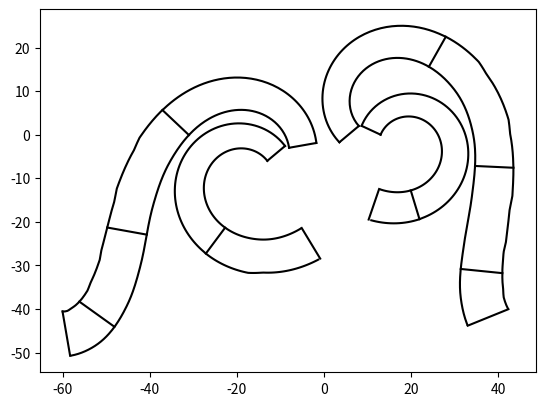
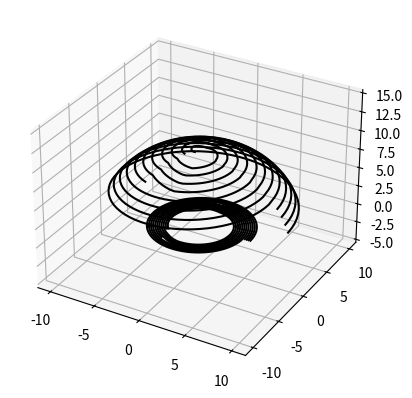

Source code (Python) for these figures, in order: (Note: this script raises an exception after producing the figures.)
# -*- coding: utf-8 -*-
"""
2021_01_21

[redacted]

a number of interwoven spirals

it's assumed that the outer edge is at the surface of the sphere
it's assumed that the inner edge is touching the base of the hemisphere

each segment has: 

    planeRotation = an angle round from 0,
    elevationFromCentre = angle up from horizontal, from centre of sphere
    innerRadius = distance of inner edge out from centre of sphere

    ... calculable from these for each segment:

    elevationfromBase = angle of elevation
    width = from inner to outer edges
    height = from base at outer edge
    outerRadius = radius of outer edge projected down onto base plane
    widthAtBase = the width projected down onto the base plane
    
    ... diffs from previous segment
    
    innerStep = 2D length of segment
    outerStep = 3D length of segment
    printRotation = amount to rotate segment on 2D design

    ... 
    
    x/yInner/Outer2d
    x/y/z/Inner/Outer3d

"""

#%%
import numpy as np
import matplotlib.pyplot as plt
from mpl_toolkits.mplot3d import Axes3D

# all measurements in either mm or deg

# targets
diameterOfSphere = 20
pitchBetweenTurns = 1 # distance from edge to edge along circumference
startElevation = 15 # up from horizontal, out from centre
sensorPitch = 1
numSpirals = 4

# modelling directives
spiralEndIds = np.array([90, 120, 260, 300])
spiralEndIdsActual = np.array([10000, 10000, 10000, 10000])
direction = np.array([25, 40, -40, 10])[np.newaxis, :] + 90
xOffset = np.array([-13, -13, -8, -8])
yOffset = np.array([0, -6, 2, -3])
anglePerSegment = 5

# constraints
minRadiusAtBase = 3 # could be as low as 1.8
minPitchBetweenTouchingLayers = 0.2 # thickness of pcb plus adhesive
deelevationPerSegment = 1 # degrees by which outer spiral should twist outwards to restore the ideal space filling

# calculable from the above
radiusOfSphere = diameterOfSphere / 2
demiCircumference = diameterOfSphere * np.pi / 4 * (90-startElevation) / 90
     # circumference from lowest turn up to top of sphere
numTurns = demiCircumference / pitchBetweenTurns
elevationPerTurn = (90-startElevation) / numTurns
maxRadiusAtBase = minRadiusAtBase + minPitchBetweenTouchingLayers * numTurns

turnsPerSegment = anglePerSegment / 360
segmentsPerTurn = int(360 / anglePerSegment) # we use this for indexing


def sin(x):
    return np.sin(x / 180 * np.pi)
def cos(x):
    return np.cos(x / 180 * np.pi)
def tan(x):
    return np.tan(x / 180 * np.pi)

def arcsin(x):
    return np.arcsin(x) * 180 / np.pi
def arccos(x):
    return np.arccos(x) * 180 / np.pi
def arctan(x):
    return np.arctan(x) * 180 / np.pi


planeRotation = np.zeros((1, 1)) # the same for all spirals
elevationFromCentre = np.array(
    [startElevation, 
     startElevation + elevationPerTurn, 
     startElevation + elevationPerTurn * 2, 
     startElevation + elevationPerTurn * 3])[np.newaxis, :]
innerRadius = np.array(
    [maxRadiusAtBase,
     maxRadiusAtBase - minPitchBetweenTouchingLayers,
     maxRadiusAtBase - minPitchBetweenTouchingLayers * 2,
     maxRadiusAtBase - minPitchBetweenTouchingLayers * 3])[np.newaxis, :]

outerRadius = cos(elevationFromCentre) * radiusOfSphere
height = sin(elevationFromCentre) * radiusOfSphere
widthAtBase = outerRadius - innerRadius
elevationfromBase = arctan(height / widthAtBase)
width = height / sin(elevationfromBase)

xInner2d = np.array([0, 0, 0, 0])[np.newaxis, :]
yInner2d = np.array([0, 0, 0, 0])[np.newaxis, :]
xOuter2d = width * cos(direction - 90)
yOuter2d = width * sin(direction - 90)

xInner3d = innerRadius
yInner3d = np.array([0, 0, 0, 0])[np.newaxis, :]
#zInner3d = np.array([0, 0, 0, 0])[np.newaxis, :] # will be all zeros
xOuter3d = innerRadius + widthAtBase
yOuter3d = np.array([0, 0, 0, 0])[np.newaxis, :]
zOuter3d = height

segIdx = 0
# We use the direction when we calculate the step from the previous segment
# to the next.
# Therefore we initialise it halfway through that step
running = np.ones((1, 4), dtype=np.bool) 
while np.any(running[-1, :]):
    segIdx += 1
    planeRotation = np.append(planeRotation, planeRotation[-1] + anglePerSegment)
    if planeRotation[-1] < 360:        
        elevationFromCentre = np.append(elevationFromCentre,
            elevationFromCentre[-1, np.newaxis, :] + 
            elevationPerTurn * turnsPerSegment * numSpirals,
            axis=0)
        innerRadius = np.append(innerRadius,
            innerRadius[-1, np.newaxis, :] - 
            minPitchBetweenTouchingLayers * turnsPerSegment * numSpirals,
            axis=0)    
    else:
        # After making one complete rotation, we follow existing elevations
        # find previous max elevationFromCentre
        maxElevationFromCentre = np.max(elevationFromCentre[1-segmentsPerTurn])
        newElevationsFromCentre = []
        newInnerRadii = []
        minInnerRadius = np.min(innerRadius[1-segmentsPerTurn])
        for spiralIdx in range(4):
            if running[-1, spiralIdx]:
                newElevationFromCentre = max(
                    maxElevationFromCentre + elevationPerTurn,
                    elevationFromCentre[-1, spiralIdx] - outerRadius[-1, spiralIdx] / radiusOfSphere) # wind out by some angle - base the ngle on outerRadius - if further in, wind out more slowly.
                maxElevationFromCentre = newElevationFromCentre
                newElevationsFromCentre.append(newElevationFromCentre)
                newInnerRadius = min(
                    minInnerRadius - minPitchBetweenTouchingLayers,
                    innerRadius[-1, spiralIdx] + 0.2 * minPitchBetweenTouchingLayers * innerRadius[-1, spiralIdx] / maxRadiusAtBase) # wind out by some angle - base the ngle on outerRadius - if further in, wind out more slowly.
                minInnerRadius = newInnerRadius
                newInnerRadii.append(newInnerRadius)
            else:
                newElevationsFromCentre.append(0.00001) # Don't include spirals not running                                           
                newInnerRadii.append(maxRadiusAtBase) # Don't include spirals not running                                           
        elevationFromCentre = np.append(elevationFromCentre,
            (np.array(newElevationsFromCentre))[np.newaxis, :],
            axis=0)
        innerRadius = np.append(innerRadius,
            (np.array(newInnerRadii))[np.newaxis, :],
            axis=0)
    outerRadius = np.append(outerRadius,
        cos(elevationFromCentre[-1, np.newaxis, :]) * radiusOfSphere,
        axis=0)
    height = np.append(height,
        sin(elevationFromCentre[-1, np.newaxis, :]) * radiusOfSphere,
        axis=0)
    widthAtBase = np.append(widthAtBase,
        outerRadius[-1, np.newaxis, :] - innerRadius[-1, np.newaxis, :],
        axis=0)
    #widthAtBaseIsPositive = widthAtBase[-1, np.newaxis, :] >= 0
    elevationfromBase = np.append(elevationfromBase,
        arctan(height[-1, np.newaxis, :] / np.abs(widthAtBase[-1, np.newaxis, :])),        
        axis=0)
    width = np.append(width,
        height[-1, np.newaxis, :] / sin(elevationfromBase[-1, np.newaxis, :]),
        axis=0)
    
    # how long are the inner and outer edges of this segment    
    distanceInner = innerRadius[-1, :] * np.pi * 2 * turnsPerSegment
    distanceOuter = outerRadius[-1, :] * np.pi * 2 * turnsPerSegment
    # distanceOuter is a slight underestimate, because it also rose slightly
    # away from the plane, twisting the segment - we'll ignore this for now

    xInner2d = np.append(xInner2d, 
        xInner2d[-1, np.newaxis, :] + 
        distanceInner * cos(direction[-1, np.newaxis, :]),
        axis=0)
    yInner2d = np.append(yInner2d, 
        yInner2d[-1, np.newaxis, :] + 
        distanceInner * sin(direction[-1, np.newaxis, :]),
        axis=0)
    # We plot outer wrt inner using the width
    xOuter2d = np.append(xOuter2d, 
        xInner2d[-1, np.newaxis, :] + 
        width[-1, np.newaxis, :] * cos(direction[-1, np.newaxis, :] - 90),
        axis=0)
    yOuter2d = np.append(yOuter2d, 
        yInner2d[-1, np.newaxis, :] + 
        width[-1, np.newaxis, :] * sin(direction[-1, np.newaxis, :] - 90),
        axis=0)

    # update direction
    direction = np.append(direction,
        direction[-1, np.newaxis, :] + 
        arctan((distanceOuter - distanceInner) / width[-1, np.newaxis, :]),
        axis=0)
    
    # Are segments finished?
    running = np.append(running,
        np.logical_and(
            segIdx < spiralEndIds,
            outerRadius[-1, :] > pitchBetweenTurns / 2)[np.newaxis, :],
        axis=0)
    numSpirals = np.sum(running[-1, :])
    for idx in range(4):
        if not running[-1, idx]:
            if spiralEndIdsActual[idx] > segIdx:
                spiralEndIdsActual[idx] = segIdx + 1
    
    xInner3d = np.append(xInner3d,
        innerRadius[-1, np.newaxis, :] * cos(planeRotation[-1, np.newaxis]),
        axis=0)
    yInner3d = np.append(yInner3d,
        innerRadius[-1, np.newaxis, :] * sin(planeRotation[-1, np.newaxis]),
        axis=0)
    #zInner3d = np.array([0, 0, 0, 0])[np.newaxis, :] # will be all zeros
    xOuter3d = np.append(xOuter3d,
        (innerRadius[-1, np.newaxis, :] + widthAtBase[-1, np.newaxis, :])
         * cos(planeRotation[-1, np.newaxis]),
        axis=0)
    yOuter3d = np.append(yOuter3d,
        (innerRadius[-1, np.newaxis, :] + widthAtBase[-1, np.newaxis, :])
         * sin(planeRotation[-1, np.newaxis]),
        axis=0)
    zOuter3d = np.append(zOuter3d, height[-1, np.newaxis, :], axis=0)


# Plot 2d    

plt.close('all')
fig, axes = plt.subplots(1, 1)

for idx in range(4):
    xMirror = (idx % 2) * 2 - 1
    axes.plot(xMirror * (xInner2d[running[:, idx], idx] + xOffset[idx]), 
             yInner2d[running[:, idx], idx] + yOffset[idx], 'k')
    axes.plot(xMirror * (xOuter2d[running[:, idx], idx] + xOffset[idx]), 
             yOuter2d[running[:, idx], idx] + yOffset[idx], 'k')
    lineIds = (list(range(0, spiralEndIdsActual[idx], segmentsPerTurn)) + 
               [spiralEndIdsActual[idx] - 1])
    for lineIdx in lineIds:
        axes.plot(
            [(xOuter2d[lineIdx, idx] + xOffset[idx]) * xMirror, 
             (xInner2d[lineIdx, idx] + xOffset[idx]) * xMirror],
            [yOuter2d[lineIdx, idx] + yOffset[idx], 
             yInner2d[lineIdx, idx] + yOffset[idx]],
            'k')


# Show the wafer circle

r = np.arange(0, 360)
x = 100 * sin(r)
y = 100 * cos(r)
#axes.plot(x, y, 'k')

axes.set_aspect('equal')

# 3d plot

fig = plt.figure()
ax = fig.add_subplot(111, projection='3d')

for idx in range(4):
    ax.plot(xInner3d[:spiralEndIdsActual[idx], idx], 
            yInner3d[:spiralEndIdsActual[idx], idx], 
            np.zeros((spiralEndIdsActual[idx])), 'k')
    ax.plot(xOuter3d[:spiralEndIdsActual[idx], idx], 
            yOuter3d[:spiralEndIdsActual[idx], idx], 
            zOuter3d[:spiralEndIdsActual[idx], idx], 'k')
    
# Create cubic bounding box to simulate equal aspect ratio
Xb = radiusOfSphere*np.mgrid[-1:2:2,-1:2:2,-1:2:2][0].flatten() #+ radiusOfSphere
Yb = radiusOfSphere*np.mgrid[-1:2:2,-1:2:2,-1:2:2][1].flatten() #+ radiusOfSphere
Zb = radiusOfSphere*np.mgrid[-1:2:2,-1:2:2,-1:2:2][2].flatten() + radiusOfSphere/2
# Comment or uncomment following both lines to test the fake bounding box:
for xb, yb, zb in zip(Xb, Yb, Zb):
   ax.plot([xb], [yb], [zb], 'w')

plt.grid()
plt.show()
   
#%%


# plot piezos
for piezo in allPiezos:
    circle = plt.Circle(piezo, diameterPiezo / 2, color='g', clip_on=False)
    axes.add_artist(circle)
    
# plot caps    
for cap in allCaps:
    circle = plt.Circle(cap, diameterCap / 2, color='b', clip_on=False)
    axes.add_artist(circle)

   
# Plot cables    
for cableWidth, startCoordPair, startAngle in zip(cableWidths, startCoords, startAngles):
    plt.plot([0, startCoordPair[0]], [0, startCoordPair[1]], 'k')
    offsetX = cableWidth * np.sin(startAngle-np.pi/2)
    offsetY = cableWidth * np.cos(startAngle-np.pi/2)
    plt.plot([0, startCoordPair[0]] + offsetX, [0, startCoordPair[1]] + offsetY, 'k')
   
axes.set_aspect('equal')

from math import log10, floor
def sf3(x):
    if x and isinstance(x, (int, float, complex)) and not isinstance(x, bool):
        return round(x, -int(floor(log10(abs(x)))) + 2)
    else:
        return x
    
print('target num turns = ' + str(numTurns - 1))
print('num turns = ' + str(numTurnsActual))
print('num caps = ' + str(len(allCaps)))
print('num piezos = ' + str(len(allPiezos)))
print('num sensors = ' + str(len(allPiezos) + len(allCaps)))
print('sensors per section: ')
print([sf3(x) for x in sensorsPerSection])
print('wire pitch: ')
print([sf3(x) for x in wirePitches])
print('cable width: ')
print([sf3(x) for x in cableWidths])


